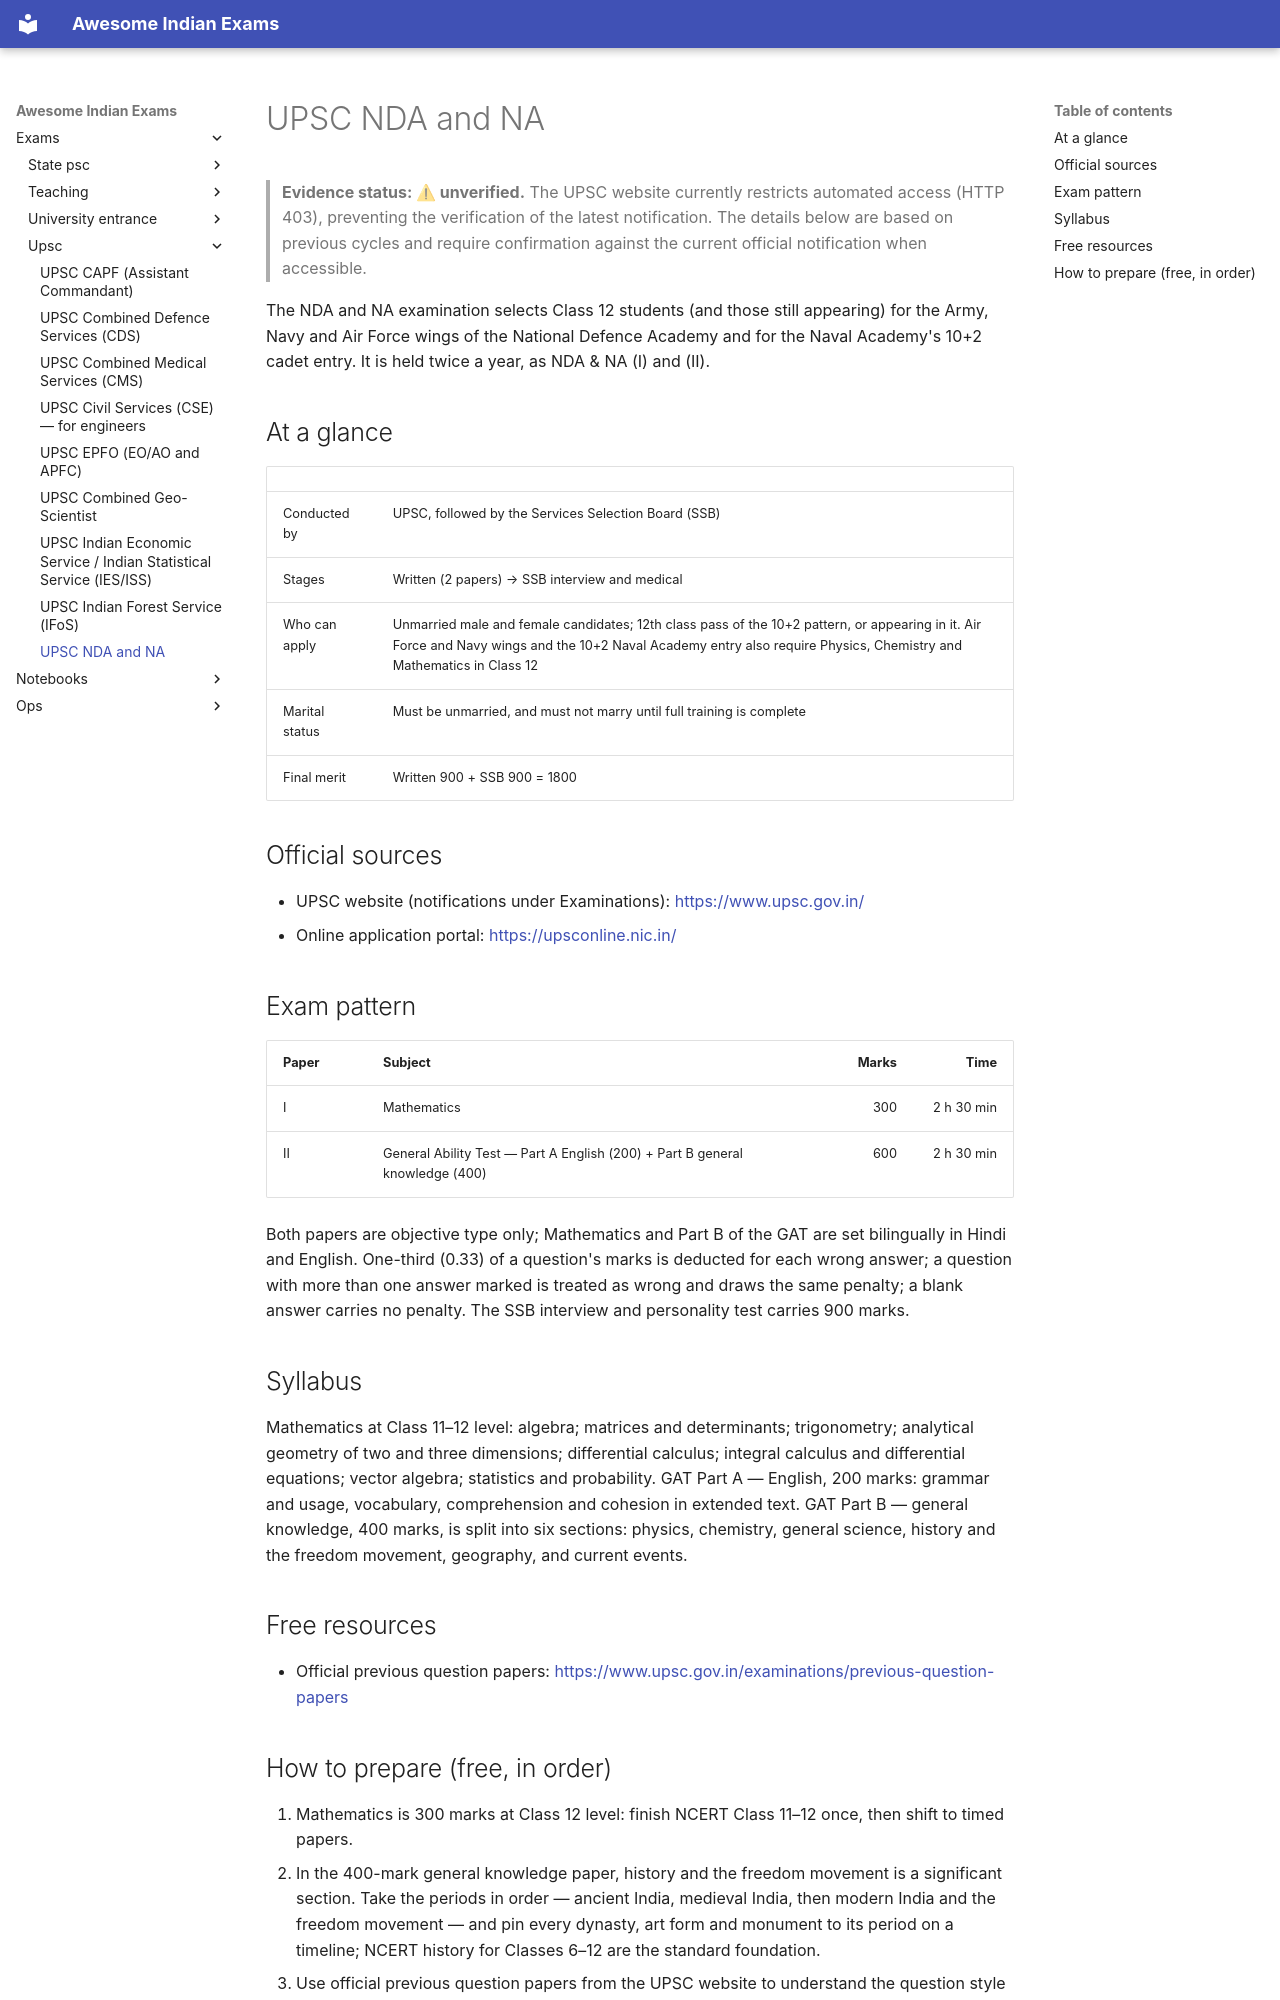

repository: lakhidas168-ship-it/awesome-indian-exams · page: exams/upsc/upsc-nda/index.html · generator: mkdocs

---
title: UPSC NDA and NA
exam_id: upsc-nda
conducting_body: Union Public Service Commission
official_site: https://upsc.gov.in
cycle: NDA & NA (I) 2025
last_verified: 2026-09-29
verification: unverified
---

# UPSC NDA and NA

> **Evidence status: ⚠ unverified.** The UPSC website currently restricts automated access (HTTP 403), preventing the verification of the latest notification. The details below are based on previous cycles and require confirmation against the current official notification when accessible.

The NDA and NA examination selects Class 12 students (and those still appearing) for the Army, Navy and
Air Force wings of the National Defence Academy and for the Naval Academy's 10+2 cadet entry. It is held
twice a year, as NDA & NA (I) and (II).

## At a glance

| | |
|---|---|
| Conducted by | UPSC, followed by the Services Selection Board (SSB) |
| Stages | Written (2 papers) → SSB interview and medical |
| Who can apply | Unmarried male and female candidates; 12th class pass of the 10+2 pattern, or appearing in it. Air Force and Navy wings and the 10+2 Naval Academy entry also require Physics, Chemistry and Mathematics in Class 12 |
| Marital status | Must be unmarried, and must not marry until full training is complete |
| Final merit | Written 900 + SSB 900 = 1800 |

## Official sources

- UPSC website (notifications under Examinations): <https://www.upsc.gov.in/>
- Online application portal: <https://upsconline.nic.in/>

## Exam pattern

| Paper | Subject | Marks | Time |
|---|---|---:|---:|
| I | Mathematics | 300 | 2 h 30 min |
| II | General Ability Test — Part A English (200) + Part B general knowledge (400) | 600 | 2 h 30 min |

Both papers are objective type only; Mathematics and Part B of the GAT are set bilingually in Hindi and
English. One-third (0.33) of a question's marks is deducted for each wrong answer; a question with more than one answer marked is treated as wrong and draws the same penalty; a blank answer carries no penalty. The SSB interview and personality test carries 900 marks.

## Syllabus

Mathematics at Class 11–12 level: algebra; matrices and determinants; trigonometry; analytical geometry of two and three dimensions; differential calculus; integral calculus and differential equations; vector algebra; statistics and probability. GAT Part A — English, 200 marks: grammar and usage, vocabulary, comprehension and cohesion in extended text. GAT Part B — general knowledge, 400 marks, is split into six sections: physics, chemistry, general science, history and the freedom movement, geography, and current events.

## Free resources

- Official previous question papers: <https://www.upsc.gov.in/examinations/previous-question-papers>
